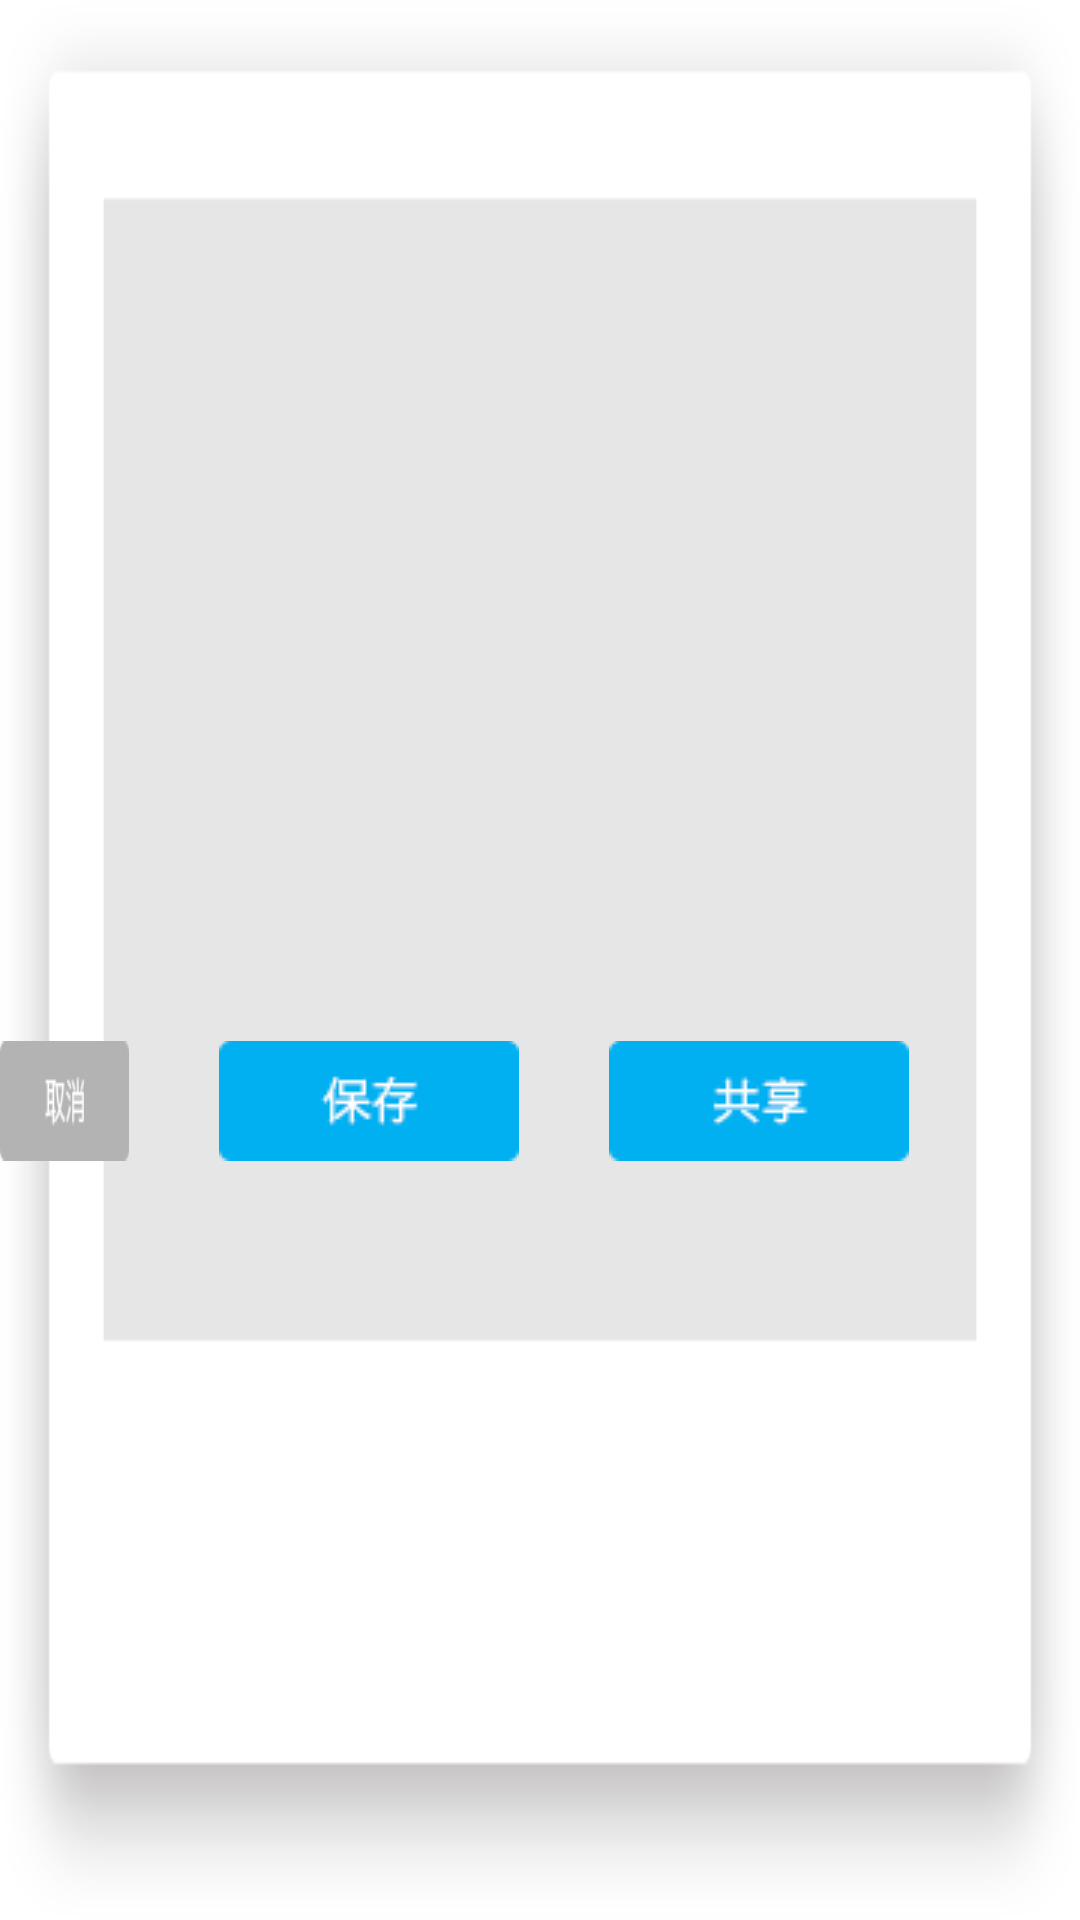

Android layout source for this screen:
<!-- AndroidManifest.xml: application theme AppTheme -->
<!-- res/layout/dialog_photo.xml -->
<?xml version="1.0" encoding="utf-8"?>
<RelativeLayout xmlns:android="http://schemas.android.com/apk/res/android"
                android:layout_width="594dp"
                android:layout_height="454dp"
                android:background="@mipmap/photo_background"
    >

    <RelativeLayout
        android:id="@+id/first_rl"
        android:layout_width="480dp"
        android:layout_height="270dp"
        android:layout_centerHorizontal="true"
        android:layout_marginTop="47dp"
        android:gravity="center">

        <ImageView
            android:id="@+id/dialog_iv_preveiw"
            android:layout_width="wrap_content"
            android:layout_height="wrap_content"
            android:layout_centerInParent="true"
            />

        <ImageView
            android:id="@+id/dialog_tuodong"
            android:layout_width="wrap_content"
            android:layout_height="wrap_content"
            android:alpha="0.3"
            android:background="@android:color/black"
            android:visibility="gone"/>

        <TextView
            android:id="@+id/dialog_tishi"
            android:layout_width="wrap_content"
            android:layout_height="wrap_content"
            android:text="拖动选择共享区域"
            android:textColor="@android:color/white"
            android:textSize="@dimen/txt_16sp"
            android:visibility="invisible"
            />
    </RelativeLayout>

    <RelativeLayout
        android:layout_marginTop="30dp"
        android:layout_width="match_parent"
        android:layout_height="match_parent"
        android:layout_below="@+id/first_rl"
        >

        <ImageButton
            android:id="@+id/dialog_preview_save"
            android:layout_width="wrap_content"
            android:layout_height="wrap_content"
            android:layout_alignParentRight="true"
            android:layout_marginRight="57dp"
            android:background="@mipmap/btn_gongxiang"
            />

        <ImageButton
            android:id="@+id/dialog_preview_save1"
            android:layout_width="wrap_content"
            android:layout_height="wrap_content"
            android:layout_marginRight="30dp"
            android:layout_toLeftOf="@+id/dialog_preview_save"
            android:background="@mipmap/bg_preview_photo_save"
            />

        <ImageButton
            android:id="@+id/dialog_preview_del"
            android:layout_width="wrap_content"
            android:layout_height="wrap_content"
            android:layout_marginRight="30dp"
            android:layout_toLeftOf="@+id/dialog_preview_save1"
            android:background="@mipmap/btn_quxiao"
            />
        <ImageButton
            android:id="@+id/dialog_preview_send"
            android:layout_width="wrap_content"
            android:layout_height="wrap_content"
            android:layout_marginRight="30dp"
            android:layout_toLeftOf="@+id/dialog_preview_del"
            android:background="@mipmap/btn_send_photodialog"
            />
    </RelativeLayout>

</RelativeLayout>
<!-- resources referenced by this layout -->
<resources>
  <dimen name="txt_16sp">16sp</dimen>
  <!-- mipmap bg_preview_photo_save: png bitmap (mipmap-mdpi, 1493 bytes) -->
  <!-- mipmap btn_gongxiang: png bitmap (mipmap-mdpi, 1340 bytes) -->
  <!-- mipmap btn_quxiao: png bitmap (mipmap-mdpi, 1503 bytes) -->
  <!-- mipmap btn_send_photodialog: png bitmap (mipmap-mdpi, 1894 bytes) -->
  <!-- mipmap photo_background: png bitmap (mipmap-mdpi, 5403 bytes) -->
  <style name="AppTheme" parent="android:Theme.Holo.Light.DarkActionBar">
          
      </style>
</resources>
